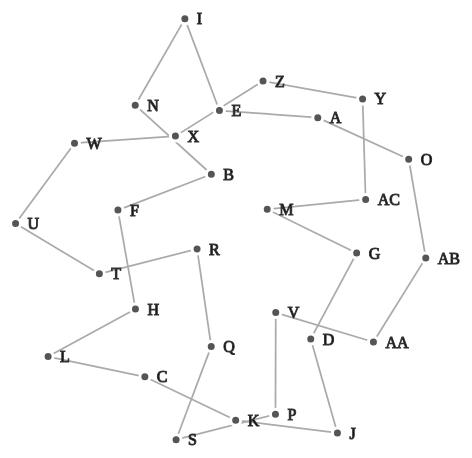
D3 v2 page, settled after 480 driven frames (8 s of simulated time); the page loaded 1 data file(s).



var width = 1960,
    height = 1500

var svg = d3.select("body").append("svg")
    .attr("width", width)
    .attr("height", height);

var force = d3.layout.force()
    .gravity(.05)
    .distance(100)
    .charge(-100)
    .size([width, height]);

d3.json("nn.json", function(json) {
  force
      .nodes(json.nodes)
      .links(json.links)
      .start();

  var link = svg.selectAll(".link")
      .data(json.links)
    .enter().append("line")
      .attr("class", "link")
    .style("stroke-width", function(d) { return Math.sqrt(d.weight); });

  var node = svg.selectAll(".node")
      .data(json.nodes)
    .enter().append("g")
      .attr("class", "node")
      .call(force.drag);

  node.append("circle")
      .attr("r","5");

  node.append("text")
      .attr("dx", 12)
      .attr("dy", ".35em")
      .text(function(d) { return d.name });

  force.on("tick", function() {
    link.attr("x1", function(d) { return d.source.x; })
        .attr("y1", function(d) { return d.source.y; })
        .attr("x2", function(d) { return d.target.x; })
        .attr("y2", function(d) { return d.target.y; });

    node.attr("transform", function(d) { return "translate(" + d.x + "," + d.y + ")"; });
  });
});



### data: nn.json
{
 "nodes": [
  {
   "name": "A",
   "group": 1
  },
  {
   "name": "E",
   "group": 1
  },
  {
   "name": "I",
   "group": 1
  },
  {
   "name": "N",
   "group": 1
  },
  {
   "name": "B",
   "group": 1
  },
  {
   "name": "F",
   "group": 1
  },
  {
   "name": "H",
   "group": 1
  },
  {
   "name": "L",
   "group": 1
  },
  "... 21 more items"
 ],
 "links": [
  {
   "weight": 3,
   "source": 0,
   "target": 1
  },
  {
   "weight": 3,
   "source": 1,
   "target": 2
  },
  {
   "weight": 3,
   "source": 2,
   "target": 3
  },
  {
   "weight": 3,
   "source": 3,
   "target": 4
  },
  {
   "weight": 3,
   "source": 4,
   "target": 5
  },
  {
   "weight": 3,
   "source": 5,
   "target": 6
  },
  {
   "weight": 3,
   "source": 6,
   "target": 7
  },
  {
   "weight": 3,
   "source": 7,
   "target": 8
  },
  "... 21 more items"
 ]
}